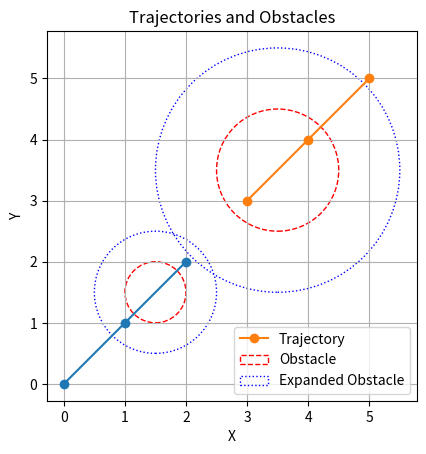

Write the Python code that produced this figure.
import numpy as np
from math import sqrt, inf, atan2
import matplotlib.pyplot as plt

def Collision_detection(xy_trajectories, obstacles, expansion_factor=2):
    expanded_obstacles = [(x, y, r * expansion_factor) for (x, y, r) in obstacles]

    for xy_trajectory in xy_trajectories:
        for x_traj, y_traj in xy_trajectory:
            for x_obs, y_obs, r_obs in expanded_obstacles:
                distance = sqrt((x_traj - x_obs) ** 2 + (y_traj - y_obs) ** 2)
                if distance <= r_obs:
                    return True
    return False

def calculate_cost(xy_trajectory, time_step, obstacles, expansion_factor):
    xy_trajectory = np.array(xy_trajectory)
    if len(xy_trajectory) < 2:
        return inf

    # 计算速度
    velocities = np.diff(xy_trajectory, axis=0) / time_step
    speeds = np.linalg.norm(velocities, axis=1)

    # 计算加速度
    accelerations = np.diff(velocities, axis=0) / time_step
    acc_magnitudes = np.linalg.norm(accelerations, axis=1)

    # 计算jerk
    jerks = np.diff(accelerations, axis=0) / time_step
    jerk_magnitudes = np.linalg.norm(jerks, axis=1)

    # 计算角速度
    angles = np.arctan2(velocities[:, 1], velocities[:, 0])
    angular_velocities = np.diff(angles) / time_step

    # 碰撞检测
    if Collision_detection([xy_trajectory], obstacles, expansion_factor):
        return inf

    # 计算成本
    cost = np.mean(acc_magnitudes) + np.mean(jerk_magnitudes) + np.mean(np.abs(angular_velocities))
    return cost

def Cost(xy_trajectories, obstacles, time_step=0.1, expansion_factor=2):
    costs = []
    for xy_trajectory in xy_trajectories:
        cost = calculate_cost(xy_trajectory, time_step, obstacles, expansion_factor)
        costs.append(cost)
    return costs

def plot_trajectories_and_obstacles(xy_trajectories, obstacles, expansion_factor=2):
    fig, ax = plt.subplots()
    
    # 绘制轨迹点
    for xy_trajectory in xy_trajectories:
        x_traj, y_traj = zip(*xy_trajectory)
        ax.plot(x_traj, y_traj, marker='o', linestyle='-', label='Trajectory')

    # 绘制障碍物和扩展障碍物
    for (x, y, r) in obstacles:
        circle = plt.Circle((x, y), r, color='r', fill=False, linestyle='dashed', label='Obstacle')
        expanded_circle = plt.Circle((x, y), r * expansion_factor, color='b', fill=False, linestyle='dotted', label='Expanded Obstacle')
        ax.add_patch(circle)
        ax.add_patch(expanded_circle)

    # 设置图例
    handles, labels = ax.get_legend_handles_labels()
    by_label = dict(zip(labels, handles))
    ax.legend(by_label.values(), by_label.keys())
    
    ax.set_aspect('equal')
    plt.xlabel('X')
    plt.ylabel('Y')
    plt.title('Trajectories and Obstacles')
    plt.grid(True)
    plt.show()

if __name__ == "__main__":
    # 轨迹点示例
    xy_trajectories = [
        [(0, 0), (1, 1), (2, 2)],
        [(3, 3), (4, 4), (5, 5)]
    ]

    # 障碍物示例（圆心和半径）
    obstacles = [(1.5, 1.5, 0.5), (3.5, 3.5, 1.0)]

    # 计算成本
    costs = Cost(xy_trajectories, obstacles, time_step=0.1, expansion_factor=2)
    for i, cost in enumerate(costs):
        print(f"Cost of trajectory {i+1}: {cost}")

    # 绘制图形
    plot_trajectories_and_obstacles(xy_trajectories, obstacles, expansion_factor=2)
